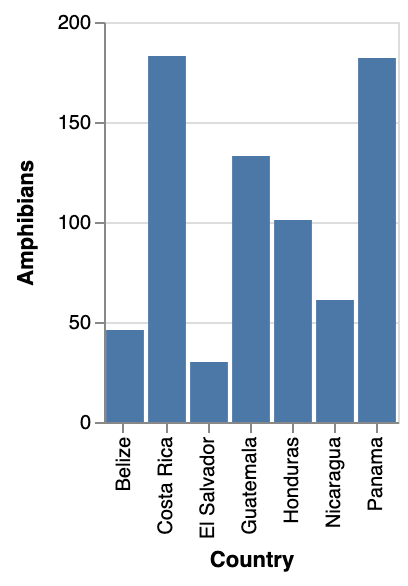

The data file committed next to this chart (first rows):
Country, Amphibians
Belize, 46
Costa Rica, 183
El Salvador, 30
Guatemala, 133
Honduras, 101
Nicaragua, 61
Panama, 182
